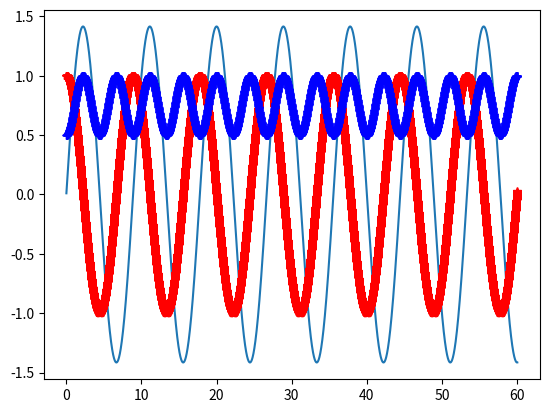

Reproduce this figure in Python.
import matplotlib.pyplot as plt

def d_func_2(x,y,v):
    return -0.5*y

def d_func_1(x,y,v):
    return v

h = 0.01
x = 0
v = 1
y = 0
yn = 60
x1 = []
y1 = []
z1 = []
n1 = []
while x<yn:
    x+=h
    y+=h*d_func_1(x,y,v)
    v+=h*d_func_2(x,y,v)
    x1.append(x)
    y1.append(y)
    z1.append(v)
    n1.append((y**2+v**2)/2)
print(y)
print(v)

plt.plot(x1,y1)
plt.plot(x1, z1, 'r*')
plt.plot(x1, n1, 'b+')
plt.show()

